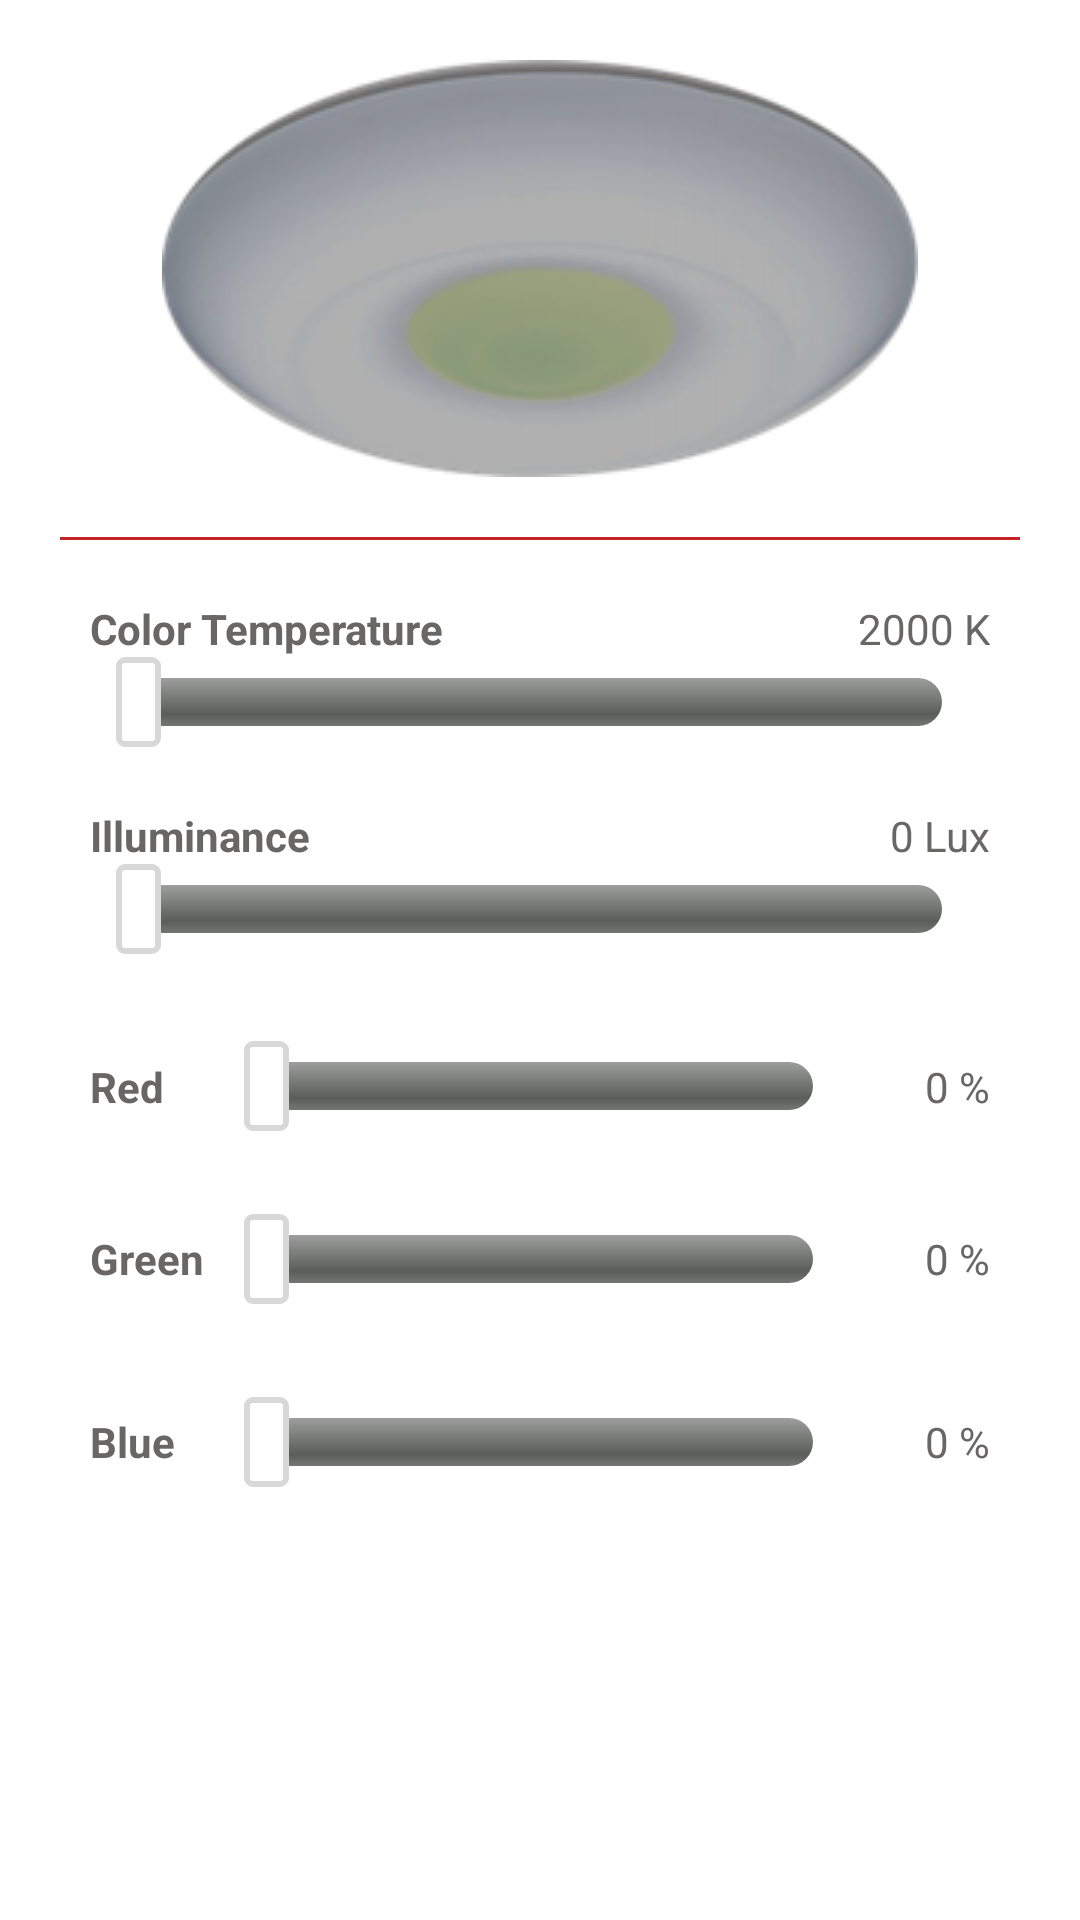

Produce the Android XML layout that renders to this screen, including the resource entries it uses.
<!-- AndroidManifest.xml: application theme AppTheme -->
<!-- res/layout/fragment_led.xml -->
<FrameLayout xmlns:android="http://schemas.android.com/apk/res/android"
    xmlns:tools="http://schemas.android.com/tools"
    android:layout_width="match_parent"
    android:layout_height="match_parent"
    tools:context="com.example.user.uvit_2.Hue.FragmentLED">

    <LinearLayout
        android:layout_width="match_parent"
        android:layout_height="match_parent"
        android:background="@color/colorBackground"
        android:orientation="vertical"
        android:weightSum="1">


        <LinearLayout
            android:layout_width="match_parent"
            android:layout_height="wrap_content"
            android:layout_marginTop="20dp"
            android:orientation="vertical">

            <ToggleButton
                android:id="@+id/led"
                android:layout_width="wrap_content"
                android:layout_height="wrap_content"
                android:layout_gravity="center"
                android:background="@drawable/img_control_feelux_off"
                android:textOff="off"
                android:textOn="on"
                android:textSize="0dp" />

        </LinearLayout>

        <TextView
            android:layout_width="320dp"
            android:layout_height="1dp"
            android:layout_gravity="center"
            android:layout_marginBottom="10dp"
            android:layout_marginTop="20dp"
            android:background="@color/colorToolbar" />


        <LinearLayout
            android:layout_width="match_parent"
            android:layout_height="wrap_content"
            android:orientation="vertical"
            android:paddingBottom="25dp"
            android:paddingLeft="30dp"
            android:paddingRight="30dp">
            <LinearLayout
                android:layout_width="match_parent"
                android:layout_height="10dp"
                android:layout_weight="1"
                android:orientation="horizontal" />


            <LinearLayout
                android:layout_width="fill_parent"
                android:layout_height="0dp"
                android:layout_marginBottom="10dp"
                android:gravity="center"
                android:layout_weight="1"
                android:orientation="vertical">

                <LinearLayout
                    android:layout_width="match_parent"
                    android:layout_height="0dp"
                    android:layout_weight="1"
                    android:orientation="horizontal">

                    <TextView
                        android:layout_width="0dp"
                        android:layout_height="match_parent"
                        android:layout_weight="1"
                        android:gravity="center|left"
                        android:text="Color Temperature"
                        android:textColor="@color/colorFont"
                        android:textStyle="bold" />

                    <TextView
                        android:id="@+id/control_tv_cct"
                        android:layout_width="0dp"
                        android:layout_height="match_parent"
                        android:layout_weight="1"
                        android:gravity="center|right"
                        android:text="2000 K"
                        android:textColor="@color/colorFont" />

                </LinearLayout>

                <SeekBar
                    android:id="@+id/control_bar_cct"
                    android:layout_width="match_parent"
                    android:layout_height="0dp"
                    android:layout_weight="1"
                    android:progressDrawable="@drawable/control_slider_cct_bar"
                    android:thumb="@drawable/control_slider_thumb" />

            </LinearLayout>
            <LinearLayout
                android:layout_width="match_parent"
                android:layout_height="10dp"
                android:layout_weight="1"
                android:orientation="horizontal" />


            <LinearLayout
                android:layout_width="fill_parent"
                android:layout_height="0dp"
                android:layout_weight="1"
                android:gravity="center"
                android:orientation="vertical">

                <LinearLayout
                    android:layout_width="match_parent"
                    android:layout_height="0dp"
                    android:layout_weight="1"
                    android:orientation="horizontal">

                    <TextView
                        android:layout_width="0dp"
                        android:layout_height="match_parent"
                        android:layout_weight="1"
                        android:gravity="center|left"
                        android:text="Illuminance"
                        android:textColor="@color/colorFont"
                        android:textStyle="bold"
                        android:id="@+id/textView3" />

                    <TextView
                        android:id="@+id/control_tv_lux"
                        android:layout_width="0dp"
                        android:layout_height="match_parent"
                        android:layout_weight="1"
                        android:gravity="center|right"
                        android:text="0 Lux"
                        android:textColor="@color/colorFont" />

                </LinearLayout>

                <SeekBar
                    android:id="@+id/control_bar_lux"
                    android:layout_width="match_parent"
                    android:layout_height="0dp"
                    android:layout_weight="1"
                    android:progressDrawable="@drawable/control_slider_illum_bar"
                    android:thumb="@drawable/control_slider_thumb" />
            </LinearLayout>
        </LinearLayout>

        <LinearLayout
            android:layout_width="match_parent"
            android:layout_height="wrap_content"
            android:orientation="vertical"
            android:paddingBottom="10dp"
            android:paddingLeft="30dp"
            android:paddingRight="30dp"
            android:layout_weight="0.33">

            <LinearLayout
                android:layout_width="match_parent"
                android:layout_height="0dp"
                android:layout_weight="1"
                android:orientation="horizontal">

                <TextView
                    android:layout_width="0dp"
                    android:layout_height="match_parent"
                    android:layout_weight="1"
                    android:gravity="center|left"
                    android:text="Red"
                    android:textColor="@color/colorFont"
                    android:textStyle="bold"
                    android:id="@+id/textView2" />

                <SeekBar
                    android:id="@+id/control_bar_red"
                    android:layout_width="0dp"
                    android:layout_height="match_parent"
                    android:layout_weight="5"
                    android:progressDrawable="@drawable/control_slider_red_bar"
                    android:thumb="@drawable/control_slider_thumb" />

                <TextView
                    android:id="@+id/control_tv_red"
                    android:layout_width="0dp"
                    android:layout_height="match_parent"
                    android:layout_weight="1"
                    android:gravity="center|right"
                    android:text="0 %"
                    android:textColor="@color/colorFont" />
            </LinearLayout>

            <LinearLayout
                android:layout_width="match_parent"
                android:layout_height="0dp"
                android:layout_weight="0.5"
                android:orientation="horizontal" />

            <LinearLayout
                android:layout_width="match_parent"
                android:layout_height="0dp"
                android:layout_weight="1"
                android:orientation="horizontal">

                <TextView
                    android:layout_width="0dp"
                    android:layout_height="match_parent"
                    android:layout_weight="1"
                    android:gravity="center|left"
                    android:text="Green"
                    android:textColor="@color/colorFont"
                    android:textStyle="bold" />

                <SeekBar
                    android:id="@+id/control_bar_green"
                    android:layout_width="0dp"
                    android:layout_height="match_parent"
                    android:layout_weight="5"
                    android:progressDrawable="@drawable/control_slider_green_bar"
                    android:thumb="@drawable/control_slider_thumb" />

                <TextView
                    android:id="@+id/control_tv_green"
                    android:layout_width="0dp"
                    android:layout_height="match_parent"
                    android:layout_weight="1"
                    android:gravity="center|right"
                    android:text="0 %"
                    android:textColor="@color/colorFont" />
            </LinearLayout>

            <LinearLayout
                android:layout_width="match_parent"
                android:layout_height="3dp"
                android:layout_weight="0.5"
                android:orientation="horizontal" />

            <LinearLayout
                android:layout_width="match_parent"
                android:layout_height="0dp"
                android:layout_weight="1"
                android:orientation="horizontal">

                <TextView
                    android:layout_width="0dp"
                    android:layout_height="match_parent"
                    android:layout_weight="1"
                    android:gravity="center|left"
                    android:text="Blue"
                    android:textColor="@color/colorFont"
                    android:textStyle="bold" />

                <SeekBar
                    android:id="@+id/control_bar_blue"
                    android:layout_width="0dp"
                    android:layout_height="match_parent"
                    android:layout_weight="5"
                    android:progressDrawable="@drawable/control_slider_blue_bar"
                    android:thumb="@drawable/control_slider_thumb" />

                <TextView
                    android:id="@+id/control_tv_blue"
                    android:layout_width="0dp"
                    android:layout_height="match_parent"
                    android:layout_weight="1"
                    android:gravity="center|right"
                    android:text="0 %"
                    android:textColor="@color/colorFont" />
            </LinearLayout>
        </LinearLayout>
    </LinearLayout>
</FrameLayout>
<!-- resources referenced by this layout -->
<resources>
  <color name="colorBackground">#ffffff</color>
  <color name="colorFont">#696666</color>
  <color name="colorToolbar">#c62127</color>
  <!-- drawable control_slider_cct_bar (drawable) -->
  <?xml version="1.0" encoding="utf-8"?>
  
  <layer-list xmlns:android="http://schemas.android.com/apk/res/android">
      <item android:id="@android:id/background">
          <shape>
              <corners android:radius="10dip" />
              <gradient
                  android:startColor="#ff9d9e9d"
                  android:centerColor="#ff5a5d5a"
                  android:centerY="0.75"
                  android:endColor="#ff747674"
                  android:angle="270" />
          </shape>
      </item>
  
      <item android:id="@android:id/progress">
          <clip>
              <shape>
                  <corners android:radius="10dip" />
                  <gradient
                      android:startColor="#ffc24b"
                      android:centerColor="#ffffff"
                      android:centerY="0.5"
                      android:endColor="#32b6ff"
                      android:angle="0" />
              </shape>
          </clip>
      </item>
  
  </layer-list>
  <!-- drawable control_slider_red_bar (drawable) -->
  <?xml version="1.0" encoding="utf-8"?>
  
  <layer-list xmlns:android="http://schemas.android.com/apk/res/android">
      <item android:id="@android:id/background">
          <shape>
              <corners android:radius="10dip" />
              <gradient
                  android:startColor="#ff9d9e9d"
                  android:centerColor="#ff5a5d5a"
                  android:centerY="0.75"
                  android:endColor="#ff747674"
                  android:angle="270" />
          </shape>
      </item>
  
      <item android:id="@android:id/progress">
          <clip>
              <shape>
                  <corners android:radius="10dip" />
                  <gradient
                      android:startColor="#a19c9c"
                      android:centerColor="#d24a4a"
                      android:centerY="0.5"
                      android:endColor="#fd0303"
                      android:angle="0" />
              </shape>
          </clip>
      </item>
  
  </layer-list>
  <!-- drawable control_slider_thumb (drawable) -->
  <?xml version="1.0" encoding="utf-8"?>
  
  <shape xmlns:android="http://schemas.android.com/apk/res/android"
      android:shape="rectangle">
      <stroke
          android:width="2dip"
          android:color="#d8d8d8" />
      <solid android:color="#ffffff" />
      <corners
          android:bottomLeftRadius="2dip"
          android:bottomRightRadius="2dip"
          android:topLeftRadius="2dip"
          android:topRightRadius="2dip" />
      <size
          android:width="15dp"
          android:height="30dp" />
  </shape>
  <style name="AppTheme" parent="Theme.AppCompat.Light.DarkActionBar">
          
          <item name="colorPrimary">@color/colorPrimary</item>
          <item name="colorPrimaryDark">@color/colorPrimaryDark</item>
          <item name="colorAccent">@color/colorToolbar</item>
      </style>
  <color name="colorPrimary">#3F51B5</color>
  <color name="colorPrimaryDark">#303F9F</color>
</resources>
